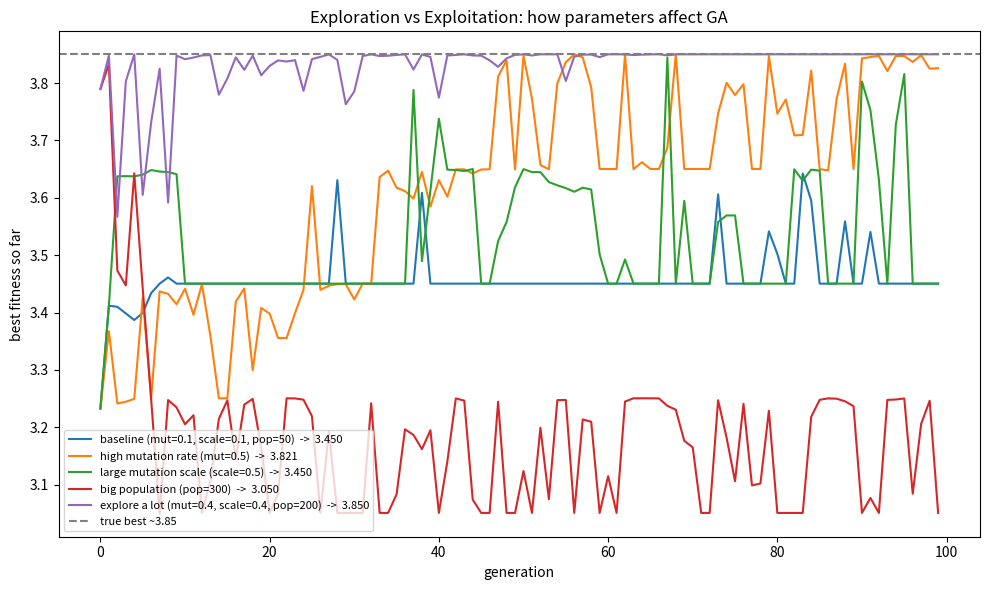

Generate this figure with matplotlib: (Note: this script raises an exception after producing the figure.)
"""
第 1 课（实验篇）：探索 vs 利用 —— 为什么 GA 会卡在局部最优？

第 1 课里 GA 卡在了 f(x)≈3.45，没找到真正的最优 ~3.85。
这节课我们把 GA 封装成一个函数 run_ga(...)，用不同参数跑很多次，
把收敛曲线画在一张图里对比，亲眼看清两个核心力量的拉扯：

  - 利用 (exploitation): 围绕当前最好的解精细搜索 → 收敛快，但容易困在局部山峰
  - 探索 (exploration) : 大胆乱跳、保持多样性     → 不容易困住，但收敛慢

调大「变异率 / 变异幅度 / 种群规模」= 增强探索。
我们就来验证：哪些参数能让 GA 跳出 3.45、爬上 3.85。

运行：  conda run -n ga-ml python lessons/01b_experiment.py
"""

import numpy as np
import matplotlib.pyplot as plt


# ---------- 目标函数（和第 1 课一样）----------
def f(x):
    return x * np.sin(10 * np.pi * x) + 2.0


X_LOW, X_HIGH = -1.0, 2.0
TRUE_BEST = 3.85   # 这个函数在 [-1,2] 上的近似真实最优值，用作参考线


def run_ga(pop_size=50, n_gen=100, mutation_rate=0.1,
           mutation_scale=0.1, seed=42):
    """跑一次完整的遗传算法，返回 (每代最优值的历史, 最终找到的最优值)。

    所有参数都给了默认值，调用时只改你想实验的那个即可。
    每个个体就是一个 x 值。"""
    rng = np.random.default_rng(seed)
    pop = rng.uniform(X_LOW, X_HIGH, size=pop_size)
    history = []

    for _ in range(n_gen):
        fit = f(pop)
        history.append(fit.max())

        # --- 选择：锦标赛(每次随机挑3个，留最好的) ---
        parents = np.empty_like(pop)
        for i in range(pop_size):
            idx = rng.integers(0, pop_size, size=3)
            parents[i] = pop[idx[np.argmax(fit[idx])]]

        # --- 交叉：两两算术平均 ---
        children = parents.copy()
        for i in range(0, pop_size - 1, 2):
            a = rng.random()
            children[i]     = a * parents[i] + (1 - a) * parents[i + 1]
            children[i + 1] = a * parents[i + 1] + (1 - a) * parents[i]

        # --- 变异：按概率加噪声 ---
        for i in range(pop_size):
            if rng.random() < mutation_rate:
                children[i] += rng.normal(0, mutation_scale)
                children[i] = np.clip(children[i], X_LOW, X_HIGH)

        pop = children

    return history, f(pop).max()


# ---------- 实验：固定其他参数，只改一个，观察影响 ----------
# 每个配置写成 (图例名称, 参数字典)
experiments = [
    ("baseline (mut=0.1, scale=0.1, pop=50)", dict(mutation_rate=0.1, mutation_scale=0.1, pop_size=50)),
    ("high mutation rate (mut=0.5)",          dict(mutation_rate=0.5, mutation_scale=0.1, pop_size=50)),
    ("large mutation scale (scale=0.5)",      dict(mutation_rate=0.1, mutation_scale=0.5, pop_size=50)),
    ("big population (pop=300)",              dict(mutation_rate=0.1, mutation_scale=0.1, pop_size=300)),
    ("explore a lot (mut=0.4, scale=0.4, pop=200)", dict(mutation_rate=0.4, mutation_scale=0.4, pop_size=200)),
]

plt.figure(figsize=(10, 6))
print(f"{'配置':45s} | 最终最优 f(x)")
print("-" * 65)

for name, params in experiments:
    history, best = run_ga(n_gen=100, seed=42, **params)
    plt.plot(history, label=f"{name}  ->  {best:.3f}")
    print(f"{name:45s} | {best:.4f}")

# 画一条参考线：真实最优值
plt.axhline(TRUE_BEST, color="gray", linestyle="--", label=f"true best ~{TRUE_BEST}")

plt.xlabel("generation")
plt.ylabel("best fitness so far")
plt.title("Exploration vs Exploitation: how parameters affect GA")
plt.legend(fontsize=8)
plt.tight_layout()
plt.savefig("lessons/01b_experiment.png", dpi=100)
print("\n对比图已保存到 lessons/01b_experiment.png")
print("观察：探索力度大的配置，是不是更容易突破 3.45、接近虚线 3.85？")
